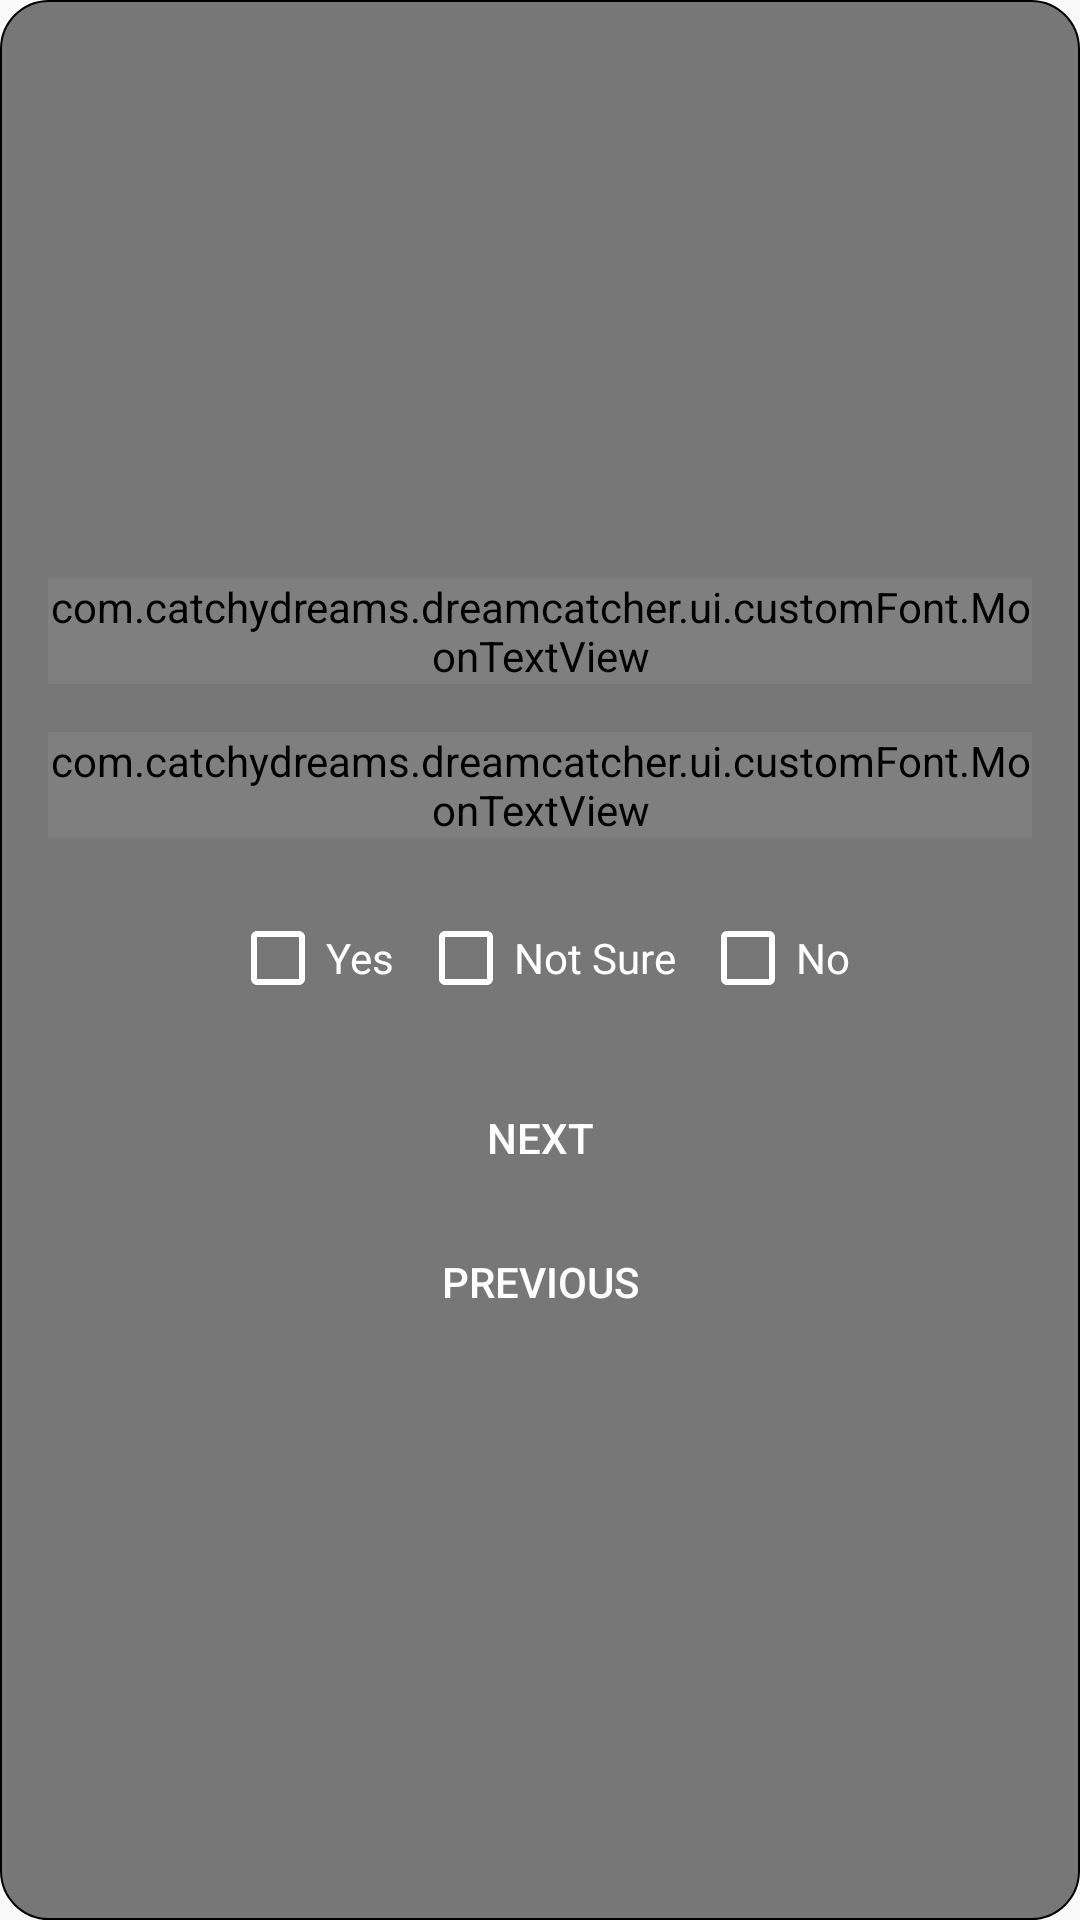

This screen was rendered from an Android layout file. Write that file and the resources it references.
<!-- AndroidManifest.xml: application theme AppTheme -->
<!-- res/layout/fragment_question_eight.xml -->
<?xml version="1.0" encoding="utf-8"?>
<LinearLayout
    android:padding="16dp"
    android:gravity="center"
    android:layout_gravity="center"
    android:background="@drawable/bg_shape"
    android:backgroundTint="@color/black"
    android:orientation="vertical"
    xmlns:android="http://schemas.android.com/apk/res/android"
    xmlns:tools="http://schemas.android.com/tools"
    android:layout_width="300dp"
    android:layout_height="wrap_content"
    xmlns:app="http://schemas.android.com/apk/res-auto"
    tools:context=".ui.Fragments.SleepDreamInput.Fragments.questionnaire.QuestionEightFragment">

    <com.catchydreams.dreamcatcher.ui.customFont.MoonTextView
        android:id="@+id/question_eight_title"
        android:textSize="25sp"
        android:layout_gravity="center"
        android:textColor="@color/txt_glow"
        android:text="@string/question_8_title"
        android:layout_width="wrap_content"
        android:layout_height="wrap_content"/>

    <com.catchydreams.dreamcatcher.ui.customFont.MoonTextView
        android:id="@+id/question_eight"
        android:textColor="@color/white"
        android:textSize="@dimen/title_size"
        android:layout_marginTop="16dp"
        android:text="@string/q8"
        android:layout_width="wrap_content"
        android:layout_height="wrap_content"/>

    <LinearLayout
        android:layout_marginTop="24dp"
        android:layout_gravity="center"
        android:gravity="center"
        android:layout_width="wrap_content"
        android:layout_height="wrap_content"
        android:orientation="horizontal">

        <androidx.appcompat.widget.AppCompatCheckBox
            android:id="@+id/checkbox_yes_btn"
            android:layout_width="wrap_content"
            android:layout_height="wrap_content"
            android:layout_gravity="center_vertical"
            android:layout_marginRight="8dp"
            android:buttonTint="@color/white"
            android:checked="false"
            android:text="@string/yes_checkbox"
            android:textColor="@color/white"
            android:layout_marginEnd="8dp" />

        <androidx.appcompat.widget.AppCompatCheckBox
            android:id="@+id/checkbox_notSure_btn"
            android:layout_width="wrap_content"
            android:layout_height="wrap_content"
            android:layout_gravity="center_vertical"
            android:layout_marginRight="8dp"
            android:buttonTint="@color/white"
            android:checked="false"
            android:text="@string/not_sure_checkbox"
            android:textColor="@color/white"
            android:layout_marginEnd="8dp" />

        <androidx.appcompat.widget.AppCompatCheckBox
            android:id="@+id/checkbox_no_btn"
            android:layout_width="wrap_content"
            android:layout_height="wrap_content"
            android:layout_gravity="center_vertical"
            android:buttonTint="@color/white"
            android:checked="false"
            android:text="@string/no_checkbox"
            android:textColor="@color/white" />

    </LinearLayout>


    <androidx.appcompat.widget.AppCompatButton
        android:id="@+id/btn_next"
        android:layout_width="match_parent"
        android:layout_height="40dp"
        android:layout_gravity="center_horizontal"
        android:layout_marginTop="24dp"
        android:background="@drawable/bg_simple_rounded"
        android:backgroundTint="@color/txt_glow"
        android:elevation="4dp"
        android:paddingLeft="24dp"
        android:paddingRight="24dp"
        android:text="@string/next_btn"
        android:textColor="@color/white"
        android:textSize="@dimen/edt_txt_size"
        android:paddingStart="24dp"
        android:paddingEnd="24dp" />

    <androidx.appcompat.widget.AppCompatButton
        android:id="@+id/btn_prev"
        android:layout_width="match_parent"
        android:layout_height="40dp"
        android:layout_gravity="center_horizontal"
        android:layout_marginTop="8dp"
        android:background="@drawable/bg_simple_rounded"
        android:backgroundTint="@color/inactive"
        android:elevation="4dp"
        android:paddingLeft="24dp"
        android:paddingRight="24dp"
        android:text="@string/previous_btn"
        android:textColor="@color/white"
        android:textSize="@dimen/edt_txt_size"
        android:paddingStart="24dp"
        android:paddingEnd="24dp" />

</LinearLayout>
<!-- resources referenced by this layout -->
<resources>
  <color name="black">#000000</color>
  <color name="inactive">#33658A</color>
  <color name="txt_glow">#00BCD4</color>
  <color name="white">#ffffff</color>
  <dimen name="edt_txt_size">14sp</dimen>
  <dimen name="title_size">18sp</dimen>
  <!-- drawable bg_shape (drawable) -->
  <?xml version="1.0" encoding="utf-8"?>
  <shape xmlns:android="http://schemas.android.com/apk/res/android">
  
      <corners
          android:radius="16dp"
          />
      <solid
          android:color="#85FFFFFF"
          />
      <padding
          android:top="8dp"
          android:bottom="8dp"
          android:right="8dp"
          android:left="8dp"
          />
  
      <stroke
          android:width="0.5dp"
          android:color="@color/gray"
          />
  
  </shape>
  <string name="next_btn">Next</string>
  <string name="no_checkbox">No</string>
  <string name="not_sure_checkbox">Not Sure</string>
  <string name="previous_btn">Previous</string>
  <string name="q8">8. Were you aware that all your dream characters were not real people?</string>
  <string name="question_8_title">Question 8</string>
  <string name="yes_checkbox">Yes</string>
  <style name="AppTheme" parent="Theme.AppCompat.Light.NoActionBar">
          
          <item name="colorPrimary">#FFFFFF</item>
          <item name="colorPrimaryDark">#000000</item>
          <item name="colorAccent">@color/txt_glow</item>
      </style>
  <color name="gray">#6A6A6A</color>
</resources>
